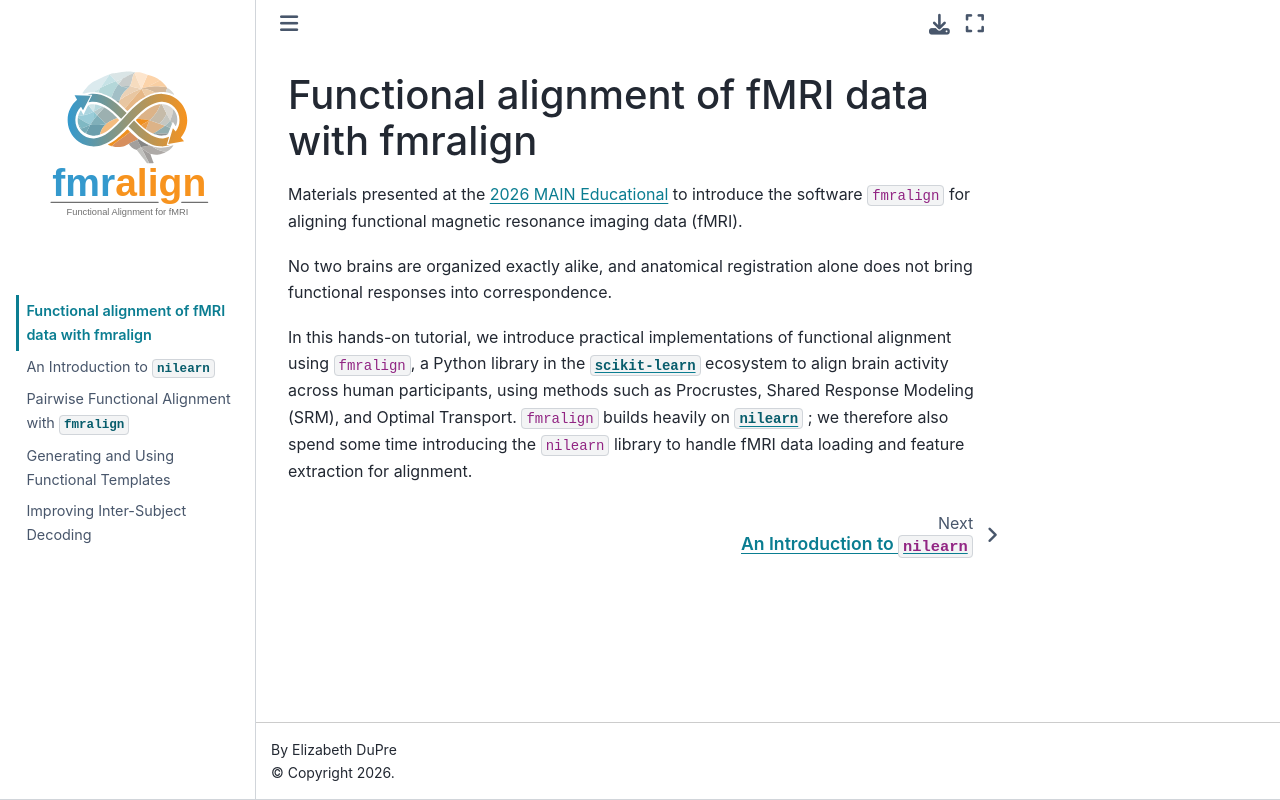

repository: emdupre/MAIN2026-fmralign · page: content/_build/html/00-index.html · generator: jekyll

---
jupytext:
  text_representation:
    extension: .md
    format_name: myst
    format_version: 0.13
    jupytext_version: 1.15.0
kernelspec:
  display_name: Python 3 (ipykernel)
  language: python
  name: python3
---

# Functional alignment of fMRI data with fmralign

Materials presented at the [2026 MAIN Educational](https://main-educational.github.io) to introduce the software `fmralign` for aligning functional magnetic resonance imaging data (fMRI). 

No two brains are organized exactly alike, and anatomical registration alone does not bring functional responses into correspondence.

```{code-cell} ipython3
from IPython.display import IFrame

IFrame("https://docs.google.com/presentation/d/e/2PACX-1vSQyJnbhSdZTC9ZGYs93aTJo6ppLyNGQ4AXtCRFjUgPFpda1AO8Dm01ursEM5dFGev7227-zzYcE5aF/pubembed?start=false&loop=false&delayms=3000", "480px", "299px")
```


In this hands-on tutorial, we introduce practical implementations of functional alignment using `fmralign`, a Python library in the [`scikit-learn`](https://scikit-learn.org/stable/) ecosystem to align brain activity across human participants, using methods such as Procrustes, Shared Response Modeling (SRM), and Optimal Transport.
`fmralign` builds heavily on [`nilearn`](https://nilearn.github.io/stable/index.html) ; we therefore also spend some time introducing the `nilearn` library to handle fMRI data loading and feature extraction for alignment.
